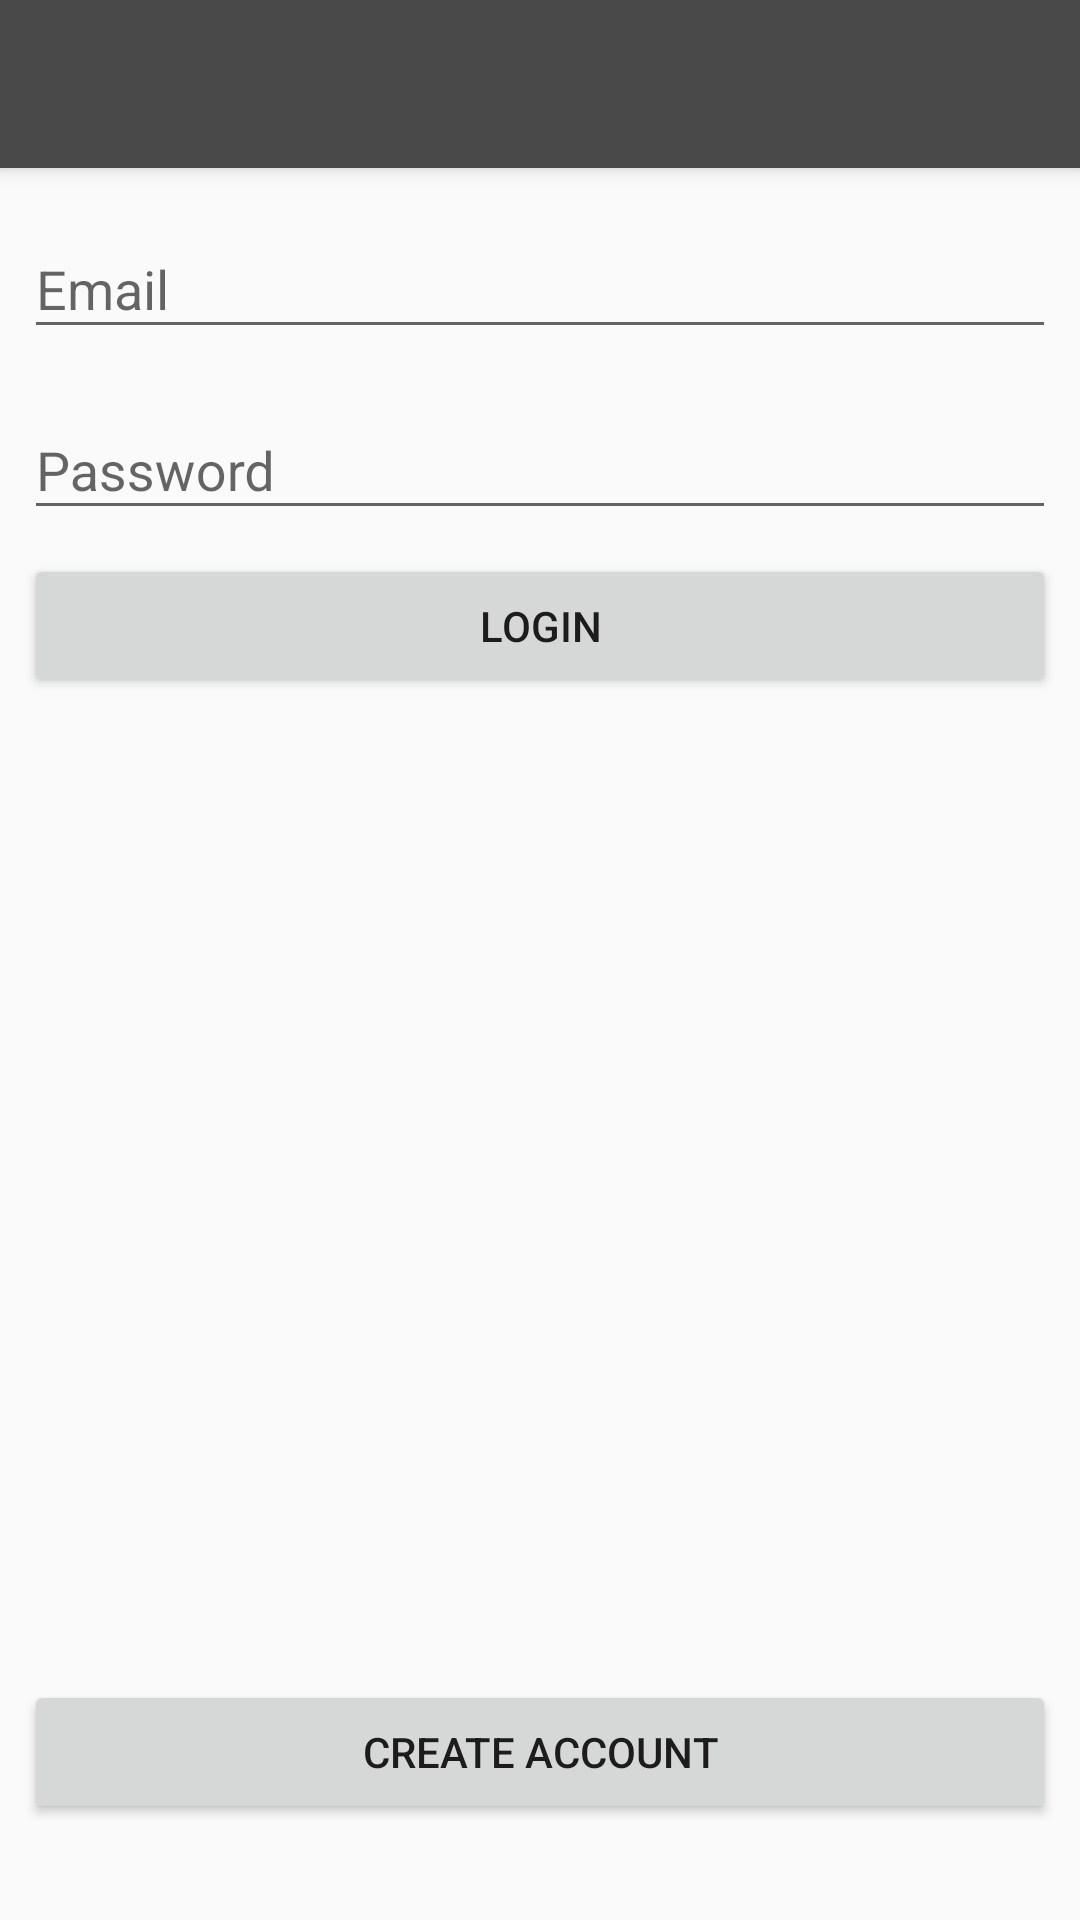

The Android layout XML behind this screen, and the referenced resources:
<!-- AndroidManifest.xml: application theme MyTheme -->
<!-- res/layout/activity_login.xml -->
<?xml version="1.0" encoding="utf-8"?>
<android.support.design.widget.CoordinatorLayout xmlns:android="http://schemas.android.com/apk/res/android"
    xmlns:app="http://schemas.android.com/apk/res-auto"
    xmlns:tools="http://schemas.android.com/tools"
    android:layout_width="match_parent"
    android:layout_height="match_parent">

    <android.support.design.widget.AppBarLayout
        android:layout_width="match_parent"
        android:layout_height="wrap_content"
        android:theme="@style/ThemeOverlay.AppCompat.Dark.ActionBar">

        <android.support.v7.widget.Toolbar
            android:id="@+id/toolbar"
            android:layout_width="match_parent"
            android:layout_height="?attr/actionBarSize"
            app:layout_scrollFlags="scroll|enterAlways"
            app:popupTheme="@style/ThemeOverlay.AppCompat.Light" />

    </android.support.design.widget.AppBarLayout>

    <android.support.constraint.ConstraintLayout
        android:id="@+id/layout_content_frame"
        android:layout_width="match_parent"
        android:layout_height="match_parent"
        app:layout_behavior="@string/appbar_scrolling_view_behavior">


        <android.support.design.widget.TextInputLayout
            android:id="@+id/til_email"
            android:layout_width="match_parent"
            android:layout_height="wrap_content"
            android:layout_marginEnd="8dp"
            android:layout_marginStart="8dp"
            android:layout_marginTop="8dp"
            app:layout_constraintEnd_toEndOf="parent"
            app:layout_constraintStart_toStartOf="parent"
            app:layout_constraintTop_toTopOf="parent">

            <android.support.design.widget.TextInputEditText
                android:id="@+id/et_email"
                android:layout_width="match_parent"
                android:layout_height="wrap_content"
                android:hint="Email"
                android:inputType="textEmailAddress" />
        </android.support.design.widget.TextInputLayout>

        <android.support.design.widget.TextInputLayout
            android:id="@+id/til_password"
            android:layout_width="match_parent"
            android:layout_height="wrap_content"
            android:layout_marginEnd="8dp"
            android:layout_marginStart="8dp"
            android:layout_marginTop="8dp"
            app:layout_constraintEnd_toEndOf="parent"
            app:layout_constraintStart_toStartOf="parent"
            app:layout_constraintTop_toBottomOf="@+id/til_email">

            <android.support.design.widget.TextInputEditText
                android:id="@+id/et_password"
                android:layout_width="match_parent"
                android:layout_height="wrap_content"
                android:hint="Password"
                android:inputType="textPassword" />
        </android.support.design.widget.TextInputLayout>

        <Button
            android:id="@+id/btn_login"
            android:layout_width="match_parent"
            android:layout_height="wrap_content"
            android:layout_marginEnd="8dp"
            android:layout_marginStart="8dp"
            android:layout_marginTop="8dp"
            android:text="@string/login"
            app:layout_constraintEnd_toEndOf="parent"
            app:layout_constraintStart_toStartOf="parent"
            app:layout_constraintTop_toBottomOf="@+id/til_password" />

        <Button
            android:id="@+id/btn_register"
            android:layout_width="match_parent"
            android:layout_height="wrap_content"
            android:layout_marginBottom="8dp"
            android:layout_marginEnd="8dp"
            android:layout_marginStart="8dp"
            android:layout_marginTop="8dp"
            android:text="@string/btn_create_account"
            app:layout_constraintBottom_toBottomOf="parent"
            app:layout_constraintEnd_toEndOf="parent"
            app:layout_constraintStart_toStartOf="parent"
            app:layout_constraintTop_toBottomOf="@+id/btn_login"
            app:layout_constraintVertical_bias="0.8" />
    </android.support.constraint.ConstraintLayout>
</android.support.design.widget.CoordinatorLayout>
<!-- resources referenced by this layout -->
<resources>
  <string name="btn_create_account">Create Account</string>
  <string name="login">Login</string>
  <style name="MyTheme" parent="MyTheme.Base">
  
      </style>
  <style name="MyTheme.Base" parent="Theme.AppCompat.Light.DarkActionBar">
          <item name="windowNoTitle">true</item>
          <item name="windowActionBar">false</item>
          <item name="colorPrimary">@color/colorPrimary</item>
          <item name="colorPrimaryDark">@color/colorPrimaryDark</item>
          <item name="colorAccent">@color/colorAccent</item>
      </style>
  <color name="colorPrimary">#494949</color>
  <color name="colorPrimaryDark">#282828</color>
  <color name="colorAccent">#e16749</color>
</resources>
